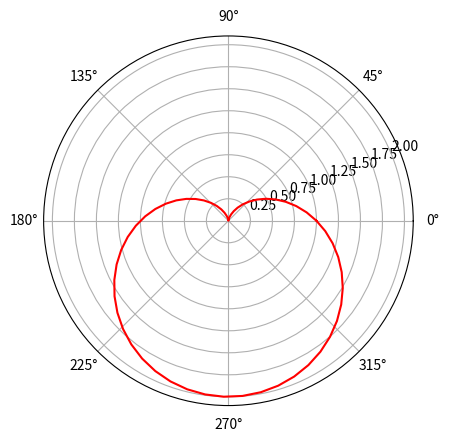

The matplotlib source for this figure:
#！/usr/bin/env python
# -*- coding: utf-8 -*-
# @Time  :2020/4/2516:45
# [redacted]
# @File  ：heart_line.py
# @Software: PyCharm
import matplotlib.pyplot as plt
import numpy as np
'''
首先要知道笛卡尔心形图的极坐标方程：
r = a(1-sint)，这里让a=1
这个是绘制竖着的心形
如果改为cost就会绘制横着的心形
'''
a = plt.subplot(111,projection='polar')
'''
subplot 是创建一个（坐标系）（暂且这么说）
111 的意思是 将整个窗口分为1行1列 把要绘制的图放在第一个图的位置
projection = 'polar'的意思是说  创建极坐标系
'''
t = np.linspace(0,2*np.pi,60)
'''
np.pi 是Π(pai)
这句是说创建一个从零到2Π，等分成六十份的数组
'''
a.plot(t,1-np.sin(t),'-',c='r')
'''
t是参数，绘制 1-sint 的图像
描点用'-'(可以换成别的，比如'+','.')
颜色是b(蓝色)
'''
plt.show()
'''
展示图像
'''